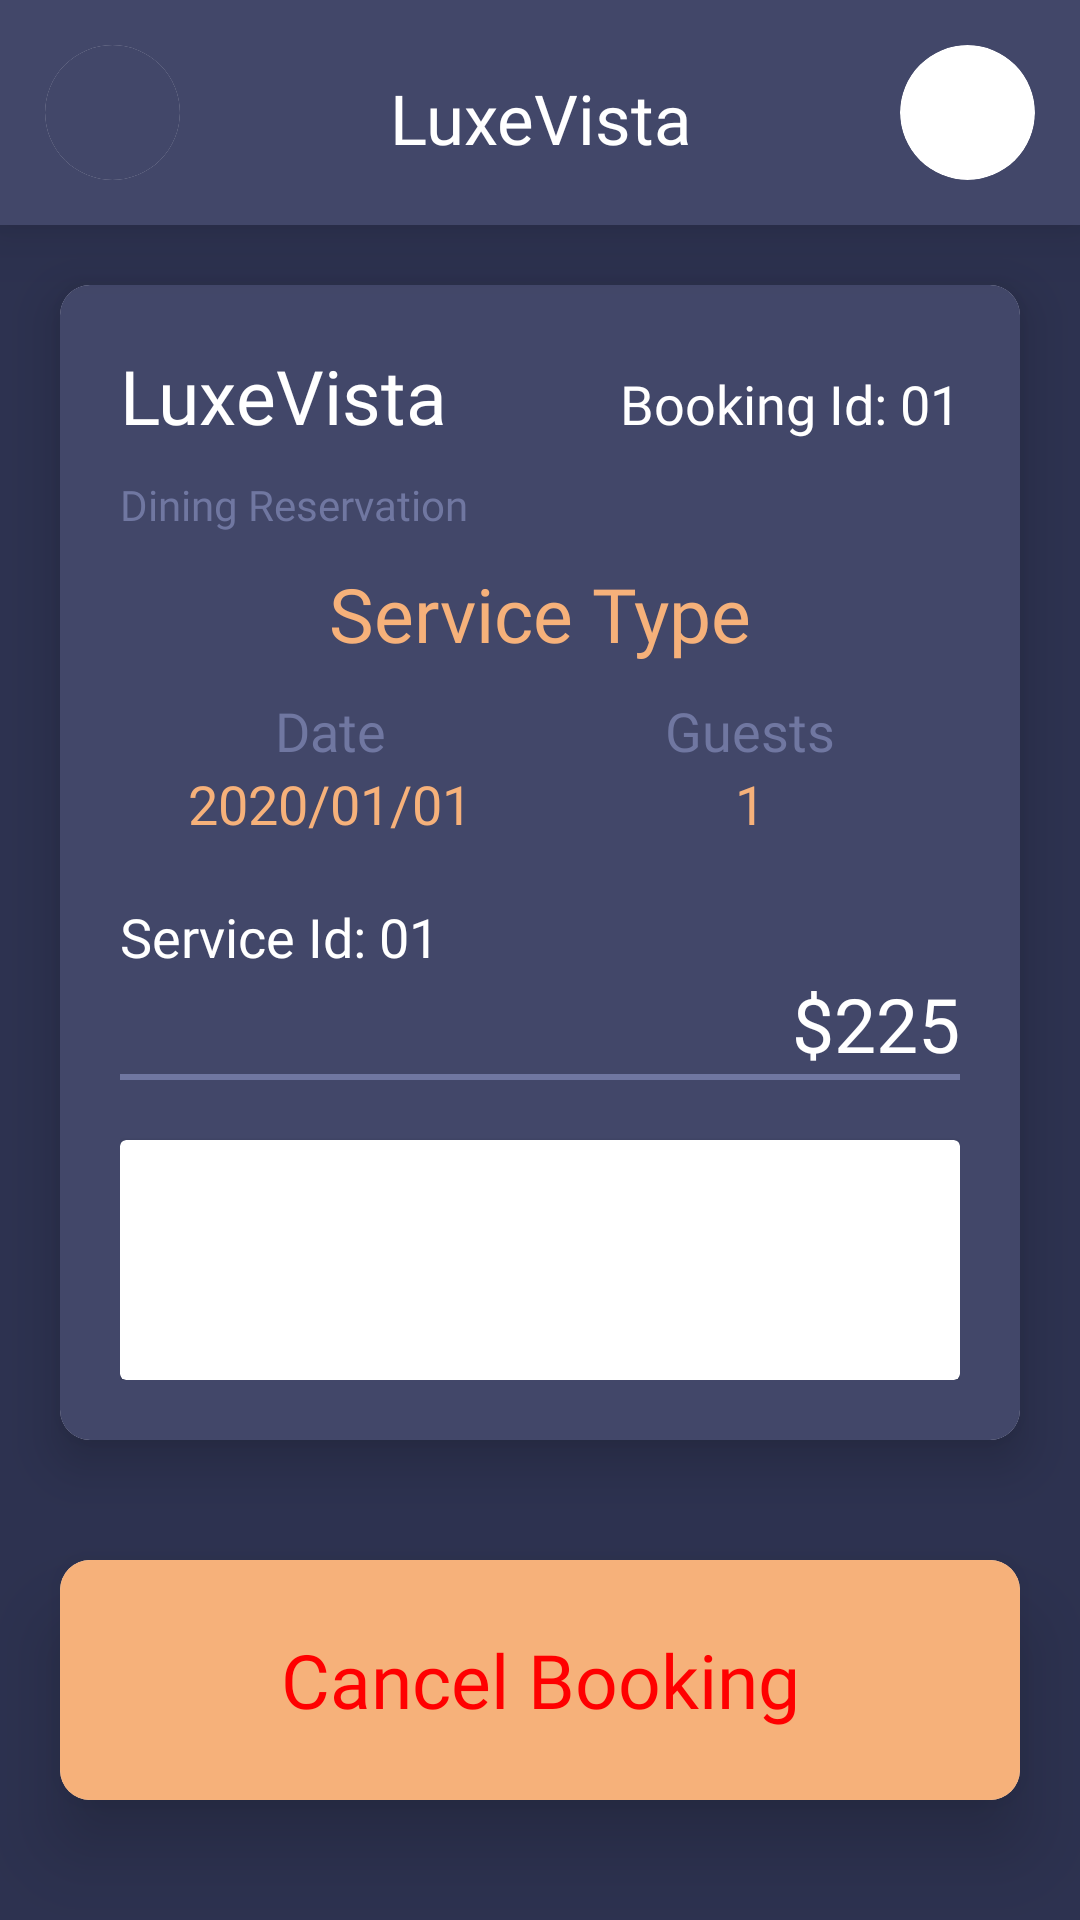

Reconstruct the res/layout file that produces this screen, plus the resources it refers to.
<!-- AndroidManifest.xml: application theme Theme.LuxeVista -->
<!-- res/layout/activity_dining_booking_view.xml -->
<?xml version="1.0" encoding="utf-8"?>
<LinearLayout xmlns:android="http://schemas.android.com/apk/res/android"
    xmlns:app="http://schemas.android.com/apk/res-auto"
    xmlns:tools="http://schemas.android.com/tools"
    android:id="@+id/main"
    android:layout_width="match_parent"
    android:layout_height="match_parent"
    android:orientation="vertical"
    android:background="@color/background"
    tools:context=".userPages.DiningBookingView">

    <androidx.cardview.widget.CardView
        android:id="@+id/cardView"
        android:layout_width="match_parent"
        android:layout_height="75dp"
        app:cardCornerRadius="0dp"
        app:cardElevation="15dp">

        <LinearLayout
            android:layout_width="match_parent"
            android:layout_height="match_parent"
            android:background="@color/card"
            android:orientation="horizontal"
            android:padding="15dp">

            <androidx.cardview.widget.CardView
                android:layout_width="45dp"
                android:layout_height="45dp"
                app:cardCornerRadius="50dp"
                app:cardElevation="0dp">

                <LinearLayout
                    android:id="@+id/btnBack"
                    android:background="@color/card"
                    android:layout_width="match_parent"
                    android:layout_height="match_parent">

                    <ImageView
                        android:layout_width="match_parent"
                        android:layout_height="match_parent"
                        android:scaleType="centerCrop"
                        android:src="@drawable/arrow"
                        android:rotationY="180"/>

                </LinearLayout>

            </androidx.cardview.widget.CardView>

            <TextView
                android:id="@+id/textView"
                android:layout_marginTop="2dp"
                android:layout_width="wrap_content"
                android:layout_height="wrap_content"
                android:layout_weight="1"
                android:textAlignment="center"
                android:fontFamily="@font/main_title"
                android:layout_gravity="center"
                android:text="LuxeVista"
                android:textColor="@color/white"
                android:textSize="23dp" />

            <androidx.cardview.widget.CardView
                android:layout_width="45dp"
                android:layout_height="45dp"
                app:cardCornerRadius="50dp"
                app:cardElevation="0dp">

                <LinearLayout
                    android:id="@+id/btnProfile"
                    android:layout_width="match_parent"
                    android:layout_height="match_parent">

                    <ImageView
                        android:layout_width="match_parent"
                        android:layout_height="match_parent"
                        android:scaleType="centerCrop"
                        android:src="@drawable/user" />

                </LinearLayout>

            </androidx.cardview.widget.CardView>


        </LinearLayout>
    </androidx.cardview.widget.CardView>

    <androidx.cardview.widget.CardView
        android:layout_width="match_parent"
        android:layout_height="wrap_content"
        app:cardElevation="10dp"
        android:layout_margin="20dp"
        app:cardCornerRadius="10dp">

        <LinearLayout
            android:layout_width="match_parent"
            android:layout_height="match_parent"
            android:background="@color/card"
            android:padding="20dp"
            android:orientation="vertical">

            <LinearLayout
                android:layout_marginBottom="10dp"
                android:layout_width="match_parent"
                android:layout_height="wrap_content">

                <TextView
                    android:layout_width="wrap_content"
                    android:layout_height="wrap_content"
                    android:text="LuxeVista"
                    android:textSize="25dp"
                    android:fontFamily="@font/main_title"
                    android:textColor="@color/white"/>

                <TextView
                    android:id="@+id/txtBookingId"
                    android:layout_width="match_parent"
                    android:layout_height="wrap_content"
                    android:text="Booking Id: 01"
                    android:fontFamily="@font/main"
                    android:textColor="@color/white"
                    android:textAlignment="textEnd"
                    android:textSize="18dp"/>

            </LinearLayout>

            <TextView
                android:id="@+id/txtTitle"
                android:layout_width="match_parent"
                android:layout_height="wrap_content"
                android:text="Dining Reservation"
                android:fontFamily="@font/main"
                android:textColor="@color/subtitle"/>

            <TextView
                android:id="@+id/txtServiceType"
                android:layout_width="match_parent"
                android:layout_height="wrap_content"
                android:textAlignment="center"
                android:layout_marginTop="10dp"
                android:layout_marginBottom="10dp"
                android:fontFamily="@font/main_title"
                android:textSize="25dp"
                android:text="Service Type"
                android:textColor="@color/Button"/>



            <LinearLayout
                android:layout_width="match_parent"
                android:layout_height="wrap_content">

                <LinearLayout
                    android:layout_width="match_parent"
                    android:layout_height="wrap_content"
                    android:layout_weight="1"
                    android:orientation="vertical">

                    <TextView
                        android:layout_width="match_parent"
                        android:layout_height="wrap_content"
                        android:text="Date"
                        android:textSize="18dp"
                        android:textAlignment="center"
                        android:fontFamily="@font/main"
                        android:textColor="@color/subtitle"/>

                    <TextView
                        android:id="@+id/txtDate"
                        android:layout_width="match_parent"
                        android:layout_height="wrap_content"
                        android:text="2020/01/01"
                        android:textSize="18dp"
                        android:textAlignment="center"
                        android:fontFamily="@font/main"
                        android:textColor="@color/Button"/>


                </LinearLayout>
                <LinearLayout
                    android:layout_width="match_parent"
                    android:layout_height="wrap_content"
                    android:layout_weight="1"
                    android:orientation="vertical">

                    <TextView
                        android:layout_width="match_parent"
                        android:layout_height="wrap_content"
                        android:text="Guests"
                        android:textSize="18dp"
                        android:textAlignment="center"
                        android:fontFamily="@font/main"
                        android:textColor="@color/subtitle"/>

                    <TextView
                        android:id="@+id/txtGuests"
                        android:layout_width="match_parent"
                        android:layout_height="wrap_content"
                        android:text="1"
                        android:textSize="18dp"
                        android:textAlignment="center"
                        android:fontFamily="@font/main"
                        android:textColor="@color/Button"/>


                </LinearLayout>

            </LinearLayout>

            <TextView
                android:id="@+id/txtServiceId"
                android:layout_width="match_parent"
                android:layout_height="wrap_content"
                android:text="Service Id: 01"
                android:layout_marginTop="20dp"
                android:fontFamily="@font/main"
                android:textColor="@color/white"
                android:textSize="18dp"/>

            <TextView
                android:id="@+id/txtPrice"
                android:layout_width="match_parent"
                android:layout_height="wrap_content"
                android:text="$225"
                android:textSize="25dp"
                android:textAlignment="textEnd"
                android:fontFamily="@font/main_title"
                android:textColor="@color/white"/>

            <com.google.android.material.divider.MaterialDivider
                android:layout_width="match_parent"
                android:layout_height="wrap_content"
                app:dividerColor="@color/subtitle"
                app:dividerThickness="2dp"/>

            <androidx.cardview.widget.CardView
                android:layout_width="match_parent"
                android:layout_marginTop="20dp"
                android:layout_height="wrap_content">

                <LinearLayout
                    android:layout_width="match_parent"
                    android:layout_height="match_parent">

                    <ImageView
                        android:id="@+id/barcodeImageView"
                        android:layout_width="match_parent"
                        android:layout_height="80dp"
                        android:scaleType="fitXY"
                        android:layout_gravity="center"/>

                </LinearLayout>

            </androidx.cardview.widget.CardView>

        </LinearLayout>

    </androidx.cardview.widget.CardView>

    <androidx.cardview.widget.CardView
        android:layout_width="match_parent"
        android:layout_height="80dp"
        android:layout_margin="20dp"
        app:cardCornerRadius="10dp"
        app:cardElevation="15dp">

        <LinearLayout
            android:id="@+id/btnCancel"
            android:layout_width="match_parent"
            android:layout_height="match_parent"
            android:background="@color/Button">

            <TextView
                android:layout_width="match_parent"
                android:layout_height="match_parent"
                android:text="Cancel Booking"
                android:gravity="center"
                android:fontFamily="@font/main_title"
                android:textSize="25dp"
                android:textColor="#FF0000"/>

        </LinearLayout>

    </androidx.cardview.widget.CardView>

</LinearLayout>
<!-- resources referenced by this layout -->
<resources>
  <color name="Button">#F6B17A</color>
  <color name="background">#2D3250</color>
  <color name="card">#424769</color>
  <color name="subtitle">#7077A1</color>
  <color name="white">#FFFFFFFF</color>
  <style name="Theme.LuxeVista" parent="Base.Theme.LuxeVista" />
  <style name="Base.Theme.LuxeVista" parent="Theme.Material3.DayNight.NoActionBar">
          
          <item name="colorPrimary">@color/background</item>
      </style>
</resources>
